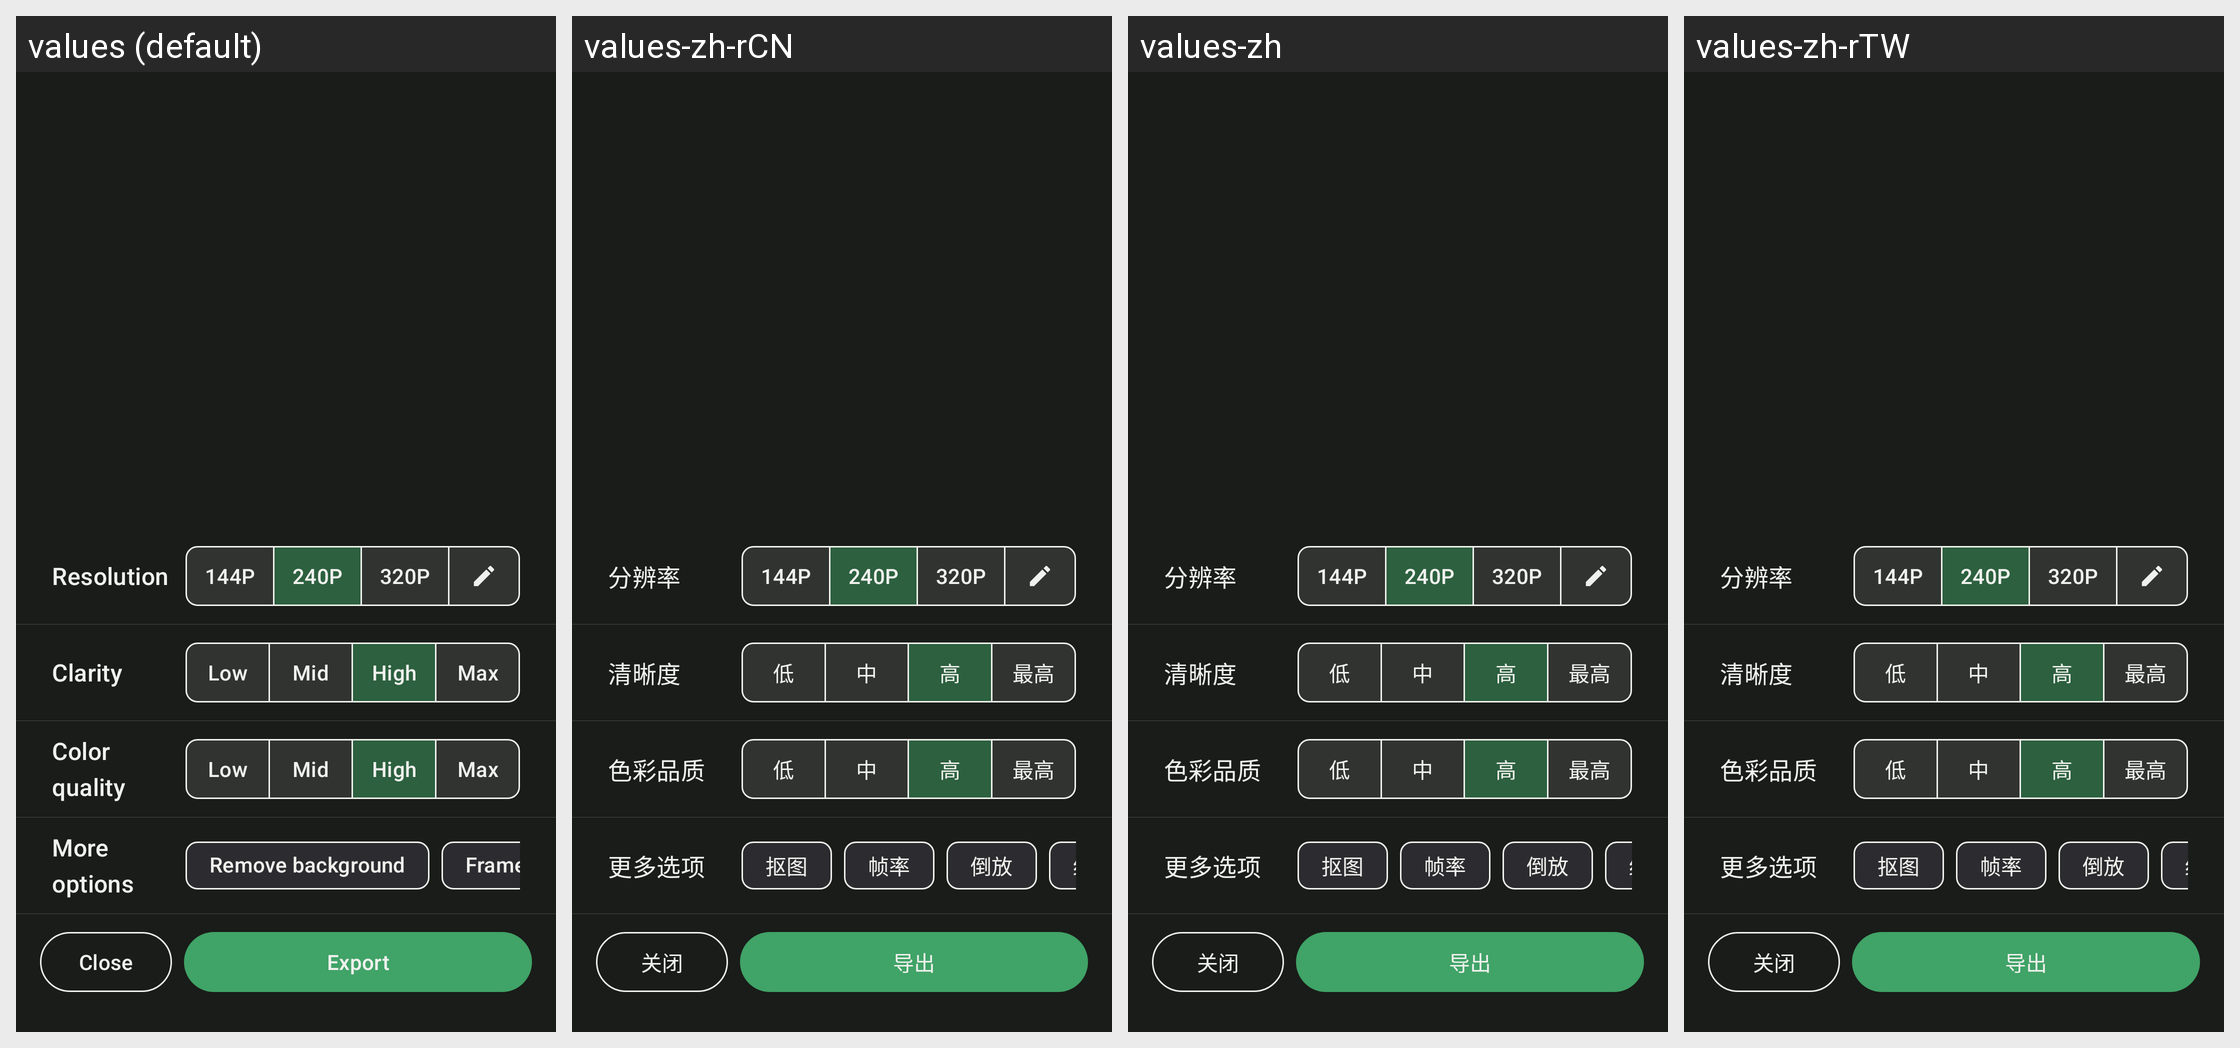

Locale-by-locale string values for the Android screen shown in this grid:
Android screen res/layout/dialog_fragment_video_to_gif_export_options.xml rendered under 4 locales, left to right: values (default), values-zh-rCN, values-zh, values-zh-rTW. Device: Nexus 5 (rendered at 1080×1920; each locale shown at half size, 540×960, under a caption strip naming it); theme Theme.CuteGif.
Strings drawn on this screen, with the default value and each locale's value (text and hints the layout hard-codes, and strings that could not be matched under every locale, appear in the picture but are not listed):

_144p
  values: 144P
  values-zh-rCN: 144P
  values-zh: 144P
  values-zh-rTW: 144P

_240p
  values: 240P
  values-zh-rCN: 240P
  values-zh: 240P
  values-zh-rTW: 240P

_320p
  values: 320P
  values-zh-rCN: 320P
  values-zh: 320P
  values-zh-rTW: 320P

clarity
  values: Clarity
  values-zh-rCN: 清晰度
  values-zh: 清晰度
  values-zh-rTW: 清晰度

low
  values: Low
  values-zh-rCN: 低
  values-zh: 低
  values-zh-rTW: 低

mid
  values: Mid
  values-zh-rCN: 中
  values-zh: 中
  values-zh-rTW: 中

high
  values: High
  values-zh-rCN: 高
  values-zh: 高
  values-zh-rTW: 高

max
  values: Max
  values-zh-rCN: 最高
  values-zh: 最高
  values-zh-rTW: 最高
